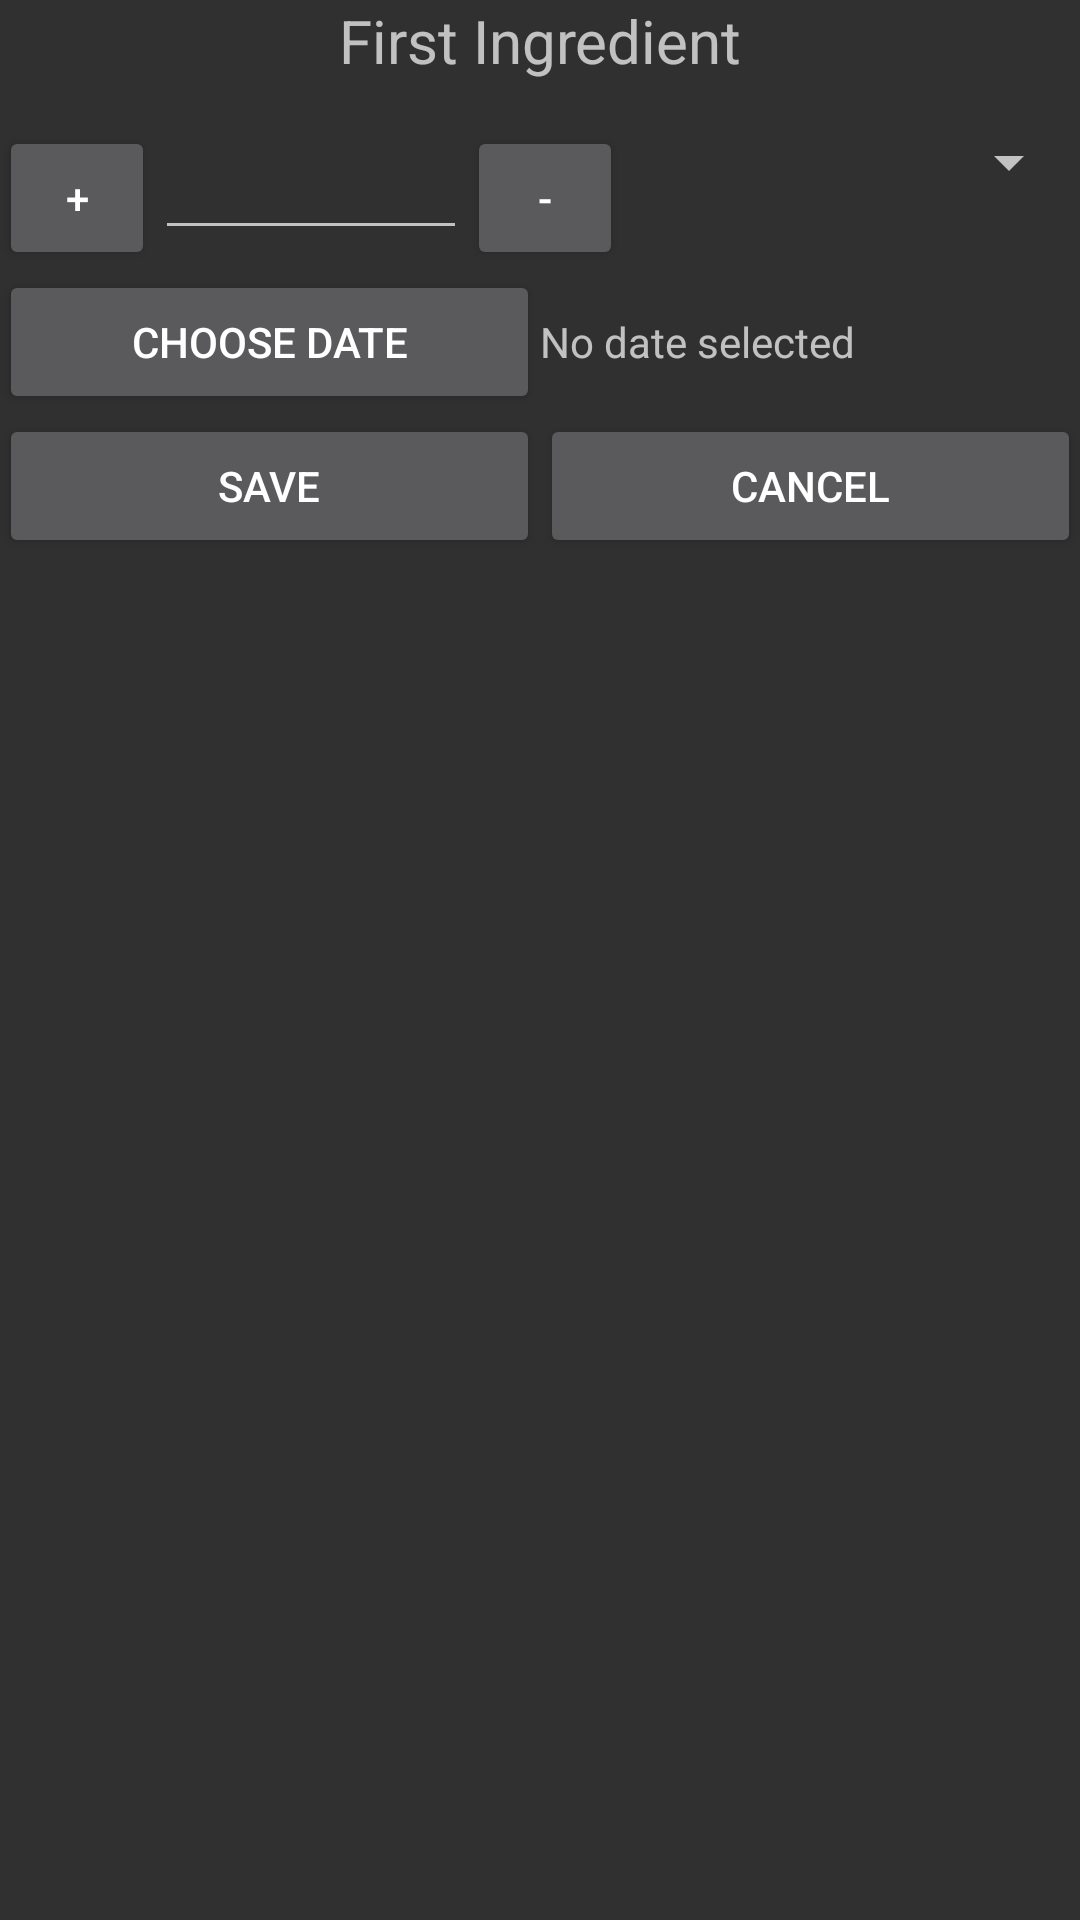

Produce the Android XML layout that renders to this screen, including the resource entries it uses.
<!-- AndroidManifest.xml: application theme AppTheme -->
<!-- res/layout/content_ingredient_detail.xml -->
<?xml version="1.0" encoding="utf-8"?>
<RelativeLayout xmlns:android="http://schemas.android.com/apk/res/android"
    xmlns:app="http://schemas.android.com/apk/res-auto"
    xmlns:tools="http://schemas.android.com/tools"
    android:layout_width="match_parent"
    android:layout_height="match_parent"
    android:paddingBottom="@dimen/activity_vertical_margin"
    android:paddingLeft="@dimen/activity_horizontal_margin"
    android:paddingRight="@dimen/activity_horizontal_margin"
    android:paddingTop="@dimen/activity_vertical_margin"
    app:layout_behavior="@string/appbar_scrolling_view_behavior"
    tools:context="com.youknowit.partytime.kitchenassistant.IngredientDetail"
    tools:showIn="@layout/activity_ingredient_detail">

    <TextView
        android:layout_width="match_parent"
        android:layout_height="wrap_content"
        android:id="@+id/ingredientTitle"
        android:text="First Ingredient"
        android:textAlignment="center"
        android:paddingBottom="15dp"
        android:layout_alignParentEnd="false"
        android:textSize="20sp" />

    <LinearLayout
        android:layout_width="match_parent"
        android:layout_height="wrap_content"
        android:orientation="horizontal"
        android:id="@+id/ingredientCapWrap"
        android:layout_below="@+id/ingredientTitle">
        <Button
            android:layout_width="0dp"
            android:layout_height="wrap_content"
            android:layout_weight="1"
            android:id="@+id/incrementIngredient"
            android:text="@string/increment_button"
            android:onClick="ingredientDetailEdit"/>
        <EditText
            android:layout_width="0dp"
            android:layout_height="wrap_content"
            android:id="@+id/currentAmount"
            android:layout_weight="2"
            android:inputType="number" />
        <Button
            android:layout_width="0dp"
            android:layout_height="match_parent"
            android:layout_weight="1"
            android:id="@+id/decrementIngredient"
            android:text="@string/decrement_button"
            android:onClick="ingredientDetailEdit"/>
        <Spinner
            android:layout_width="wrap_content"
            android:layout_height="wrap_content"
            android:id="@+id/ingredientSpinner"
            android:layout_weight="2"/>
    </LinearLayout>
    <LinearLayout
        android:layout_width="match_parent"
        android:layout_height="wrap_content"
        android:id="@+id/datePickWrap"
        android:layout_below="@+id/ingredientCapWrap">
        <Button
            android:layout_width="0dp"
            android:layout_height="wrap_content"
            android:layout_weight="1"
            android:onClick="datePickerListener"
            android:id="@+id/datePickingButton"
            android:text="Choose Date"
            />
        <TextView
            android:layout_width="0dp"
            android:layout_height="wrap_content"
            android:layout_weight="1"
            android:text="No date selected"
            android:id="@+id/datePickingDisplay"/>
    </LinearLayout>
    <LinearLayout
        android:layout_width="match_parent"
        android:layout_height="wrap_content"
        android:layout_below="@+id/datePickWrap"
        android:id="@+id/commitWrap">
        <Button
            android:layout_width="0dp"
            android:layout_height="wrap_content"
            android:text="@string/save_button"
            android:id="@+id/commitIngredientChange"
            android:layout_weight="1"
            android:onClick="ingredientDetailEdit"/>
        <Button
            android:layout_width="0dp"
            android:layout_height="wrap_content"
            android:text="@string/cancel_button"
            android:id="@+id/commitIngredientCancel"
            android:layout_weight="1"
            android:onClick="ingredientDetailEdit"/>
    </LinearLayout>


</RelativeLayout>
<!-- res/layout/activity_ingredient_detail.xml (included above) -->
<?xml version="1.0" encoding="utf-8"?>
<android.support.design.widget.CoordinatorLayout xmlns:android="http://schemas.android.com/apk/res/android"
    xmlns:app="http://schemas.android.com/apk/res-auto"
    xmlns:tools="http://schemas.android.com/tools"
    android:layout_width="match_parent"
    android:layout_height="match_parent"
    android:fitsSystemWindows="true"
    tools:context="com.youknowit.partytime.kitchenassistant.IngredientDetail">

    <android.support.design.widget.AppBarLayout
        android:layout_width="match_parent"
        android:layout_height="wrap_content"
        android:theme="@style/AppTheme.AppBarOverlay">

        <android.support.v7.widget.Toolbar
            android:id="@+id/toolbar"
            android:layout_width="match_parent"
            android:layout_height="?attr/actionBarSize"
            android:background="?attr/colorPrimary"
            app:popupTheme="@style/AppTheme.PopupOverlay" />

    </android.support.design.widget.AppBarLayout>

    <include layout="@layout/content_ingredient_detail" />


</android.support.design.widget.CoordinatorLayout>
<!-- resources referenced by this layout -->
<resources>
  <string name="cancel_button">Cancel</string>
  <string name="decrement_button">-</string>
  <string name="increment_button">+</string>
  <string name="save_button">Save</string>
  <style name="AppTheme.AppBarOverlay" parent="ThemeOverlay.AppCompat.Dark.ActionBar" />
  <style name="AppTheme.PopupOverlay" parent="ThemeOverlay.AppCompat.Dark" />
  <style name="AppTheme" parent="Theme.AppCompat.NoActionBar">
          
          <item name="colorPrimary">@color/colorPrimary</item>
          <item name="colorPrimaryDark">@color/colorPrimaryDark</item>
          <item name="colorAccent">@color/accent_material_dark</item>
      </style>
  <color name="colorPrimary">#38c3f7</color>
  <color name="colorPrimaryDark">#4c5255</color>
</resources>
